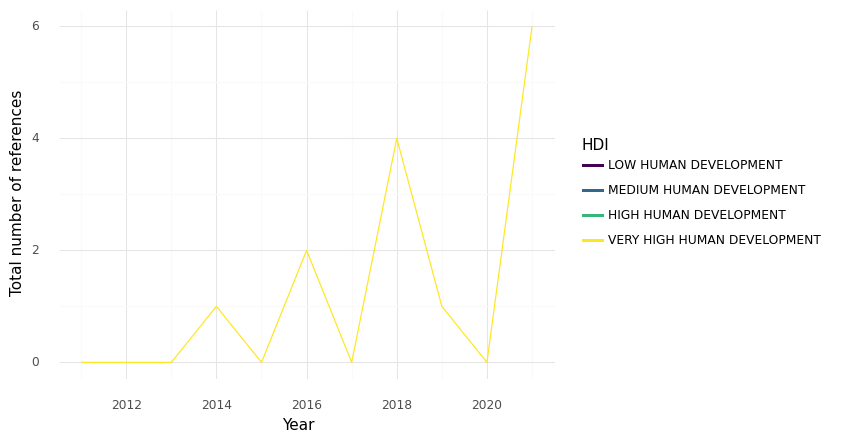

The data file committed next to this chart (first rows):
, HDI, Year, intersection, climate, health, sum
0, VERY HIGH HUMAN DEVELOPMENT, 2011, 0.0, 9.0, 147.0, 156.0
1, VERY HIGH HUMAN DEVELOPMENT, 2012, 0.0, 18.0, 122.0, 140.0
2, VERY HIGH HUMAN DEVELOPMENT, 2013, 0.0, 13.0, 161.0, 174.0
3, VERY HIGH HUMAN DEVELOPMENT, 2014, 1.0, 22.0, 220.0, 243.0
4, VERY HIGH HUMAN DEVELOPMENT, 2015, 0.0, 9.0, 228.0, 237.0
5, VERY HIGH HUMAN DEVELOPMENT, 2016, 2.0, 7.0, 225.0, 234.0
6, VERY HIGH HUMAN DEVELOPMENT, 2017, 0.0, 14.0, 115.0, 129.0
7, VERY HIGH HUMAN DEVELOPMENT, 2018, 4.0, 11.0, 200.0, 215.0
8, VERY HIGH HUMAN DEVELOPMENT, 2019, 1.0, 7.0, 52.0, 60.0
9, VERY HIGH HUMAN DEVELOPMENT, 2020, 0.0, 3.0, 10.0, 13.0
10, VERY HIGH HUMAN DEVELOPMENT, 2021, 6.0, 33.0, 284.0, 323.0
